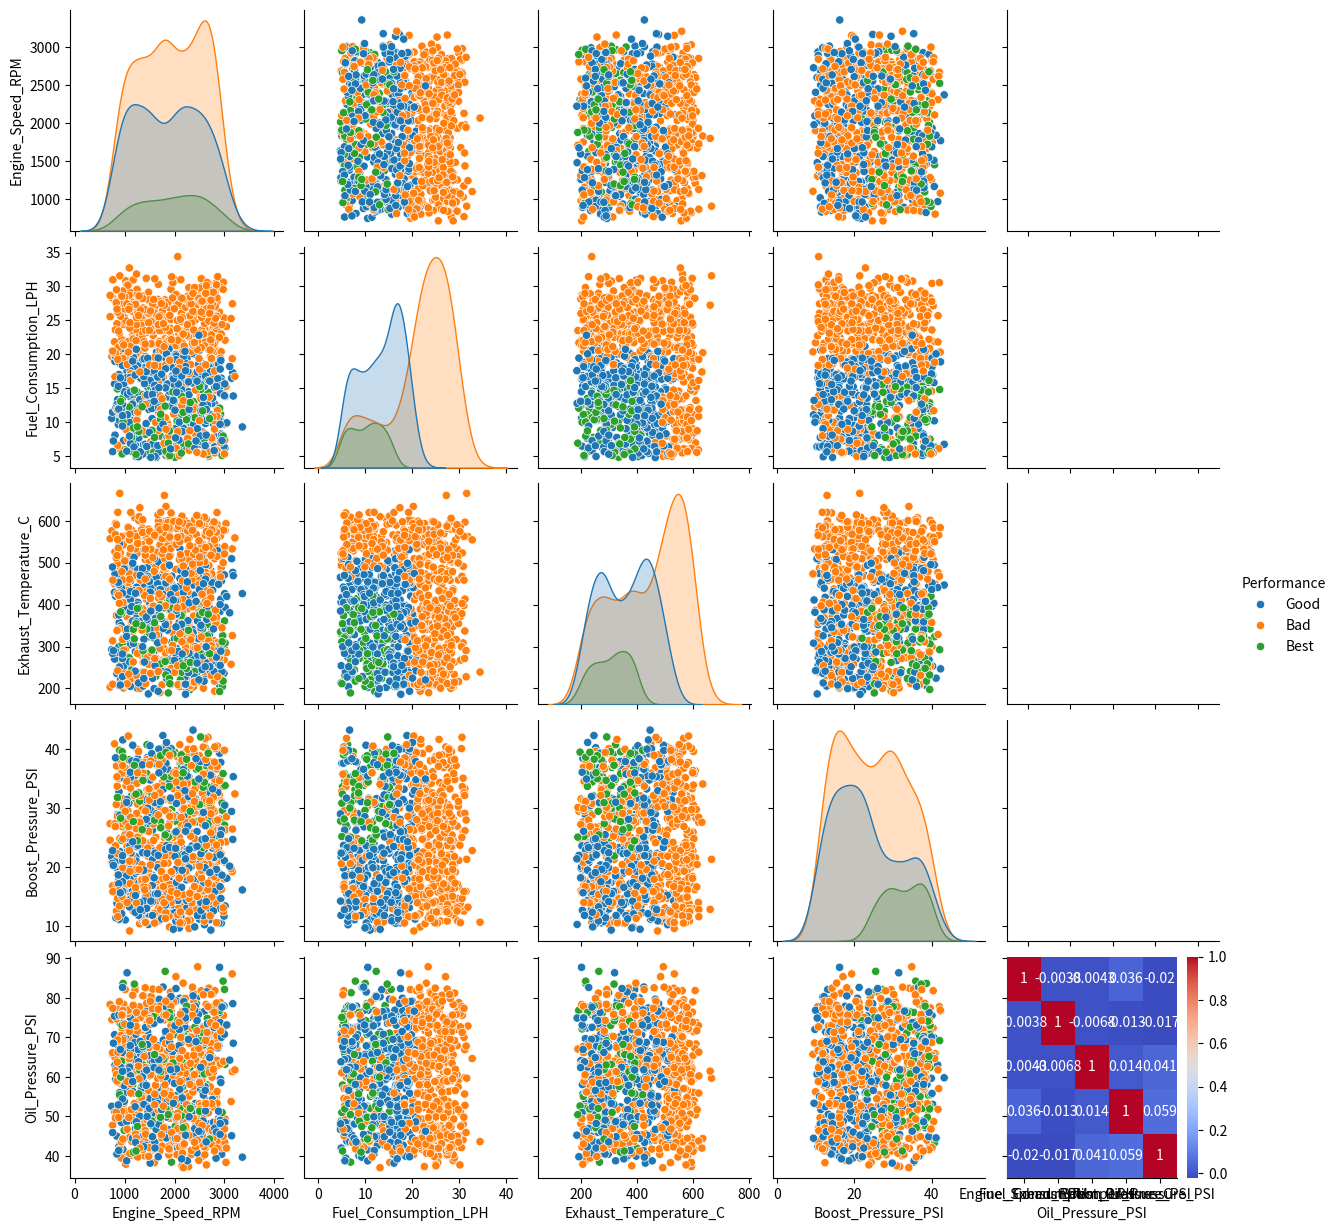

The script that saved this image:
import pandas as pd
import numpy as np
import random

# Number of data points
n_samples = 1000

# Feature ranges (adjust these based on realistic diesel engine values)
feature_ranges = {
    "Engine_Speed_RPM": (800, 3000),
    "Fuel_Consumption_LPH": (5, 30),
    "Exhaust_Temperature_C": (200, 600),
    "Boost_Pressure_PSI": (10, 40),
    "Oil_Pressure_PSI": (40, 80)
}

# Possible target categories
target_categories = ["Best", "Good", "Bad"]

# Generate data
data = []
for _ in range(n_samples):
    features = {}
    for feature_name, (min_val, max_val) in feature_ranges.items():
        features[feature_name] = np.random.uniform(min_val, max_val)

    # Simple rule-based target generation (you'll likely want a more sophisticated approach)
    if (features["Fuel_Consumption_LPH"] < 15 and features["Exhaust_Temperature_C"] < 400 and features["Boost_Pressure_PSI"] > 25):
        target = "Best"
    elif (features["Fuel_Consumption_LPH"] < 20 and features["Exhaust_Temperature_C"] < 500):
        target = "Good"
    else:
        target = "Bad"

    features["Performance"] = target
    data.append(features)

# Create Pandas DataFrame
df = pd.DataFrame(data)

# Introduce some random noise (important for realistic data)
for feature in feature_ranges:
    df[feature] = df[feature] + np.random.normal(0, df[feature]*0.05, n_samples) #adjust the 0.05 to control the noise level.

# Save to CSV
df.to_csv("diesel_engine_data.csv", index=False)

print(f"Generated {n_samples} samples and saved to diesel_engine_data.csv")


# --- Optional: Basic EDA (Exploratory Data Analysis) ---
import matplotlib.pyplot as plt
import seaborn as sns

# Pairplot to visualize relationships between features and target
sns.pairplot(df, hue="Performance")
plt.savefig("pairplot.png") #save the plot
plt.show()

# Correlation Matrix
correlation_matrix = df.corr(numeric_only=True)
sns.heatmap(correlation_matrix, annot=True, cmap="coolwarm")
plt.savefig("correlation_matrix.png") #save the plot
plt.show()

# Count of each target class
print(df["Performance"].value_counts())